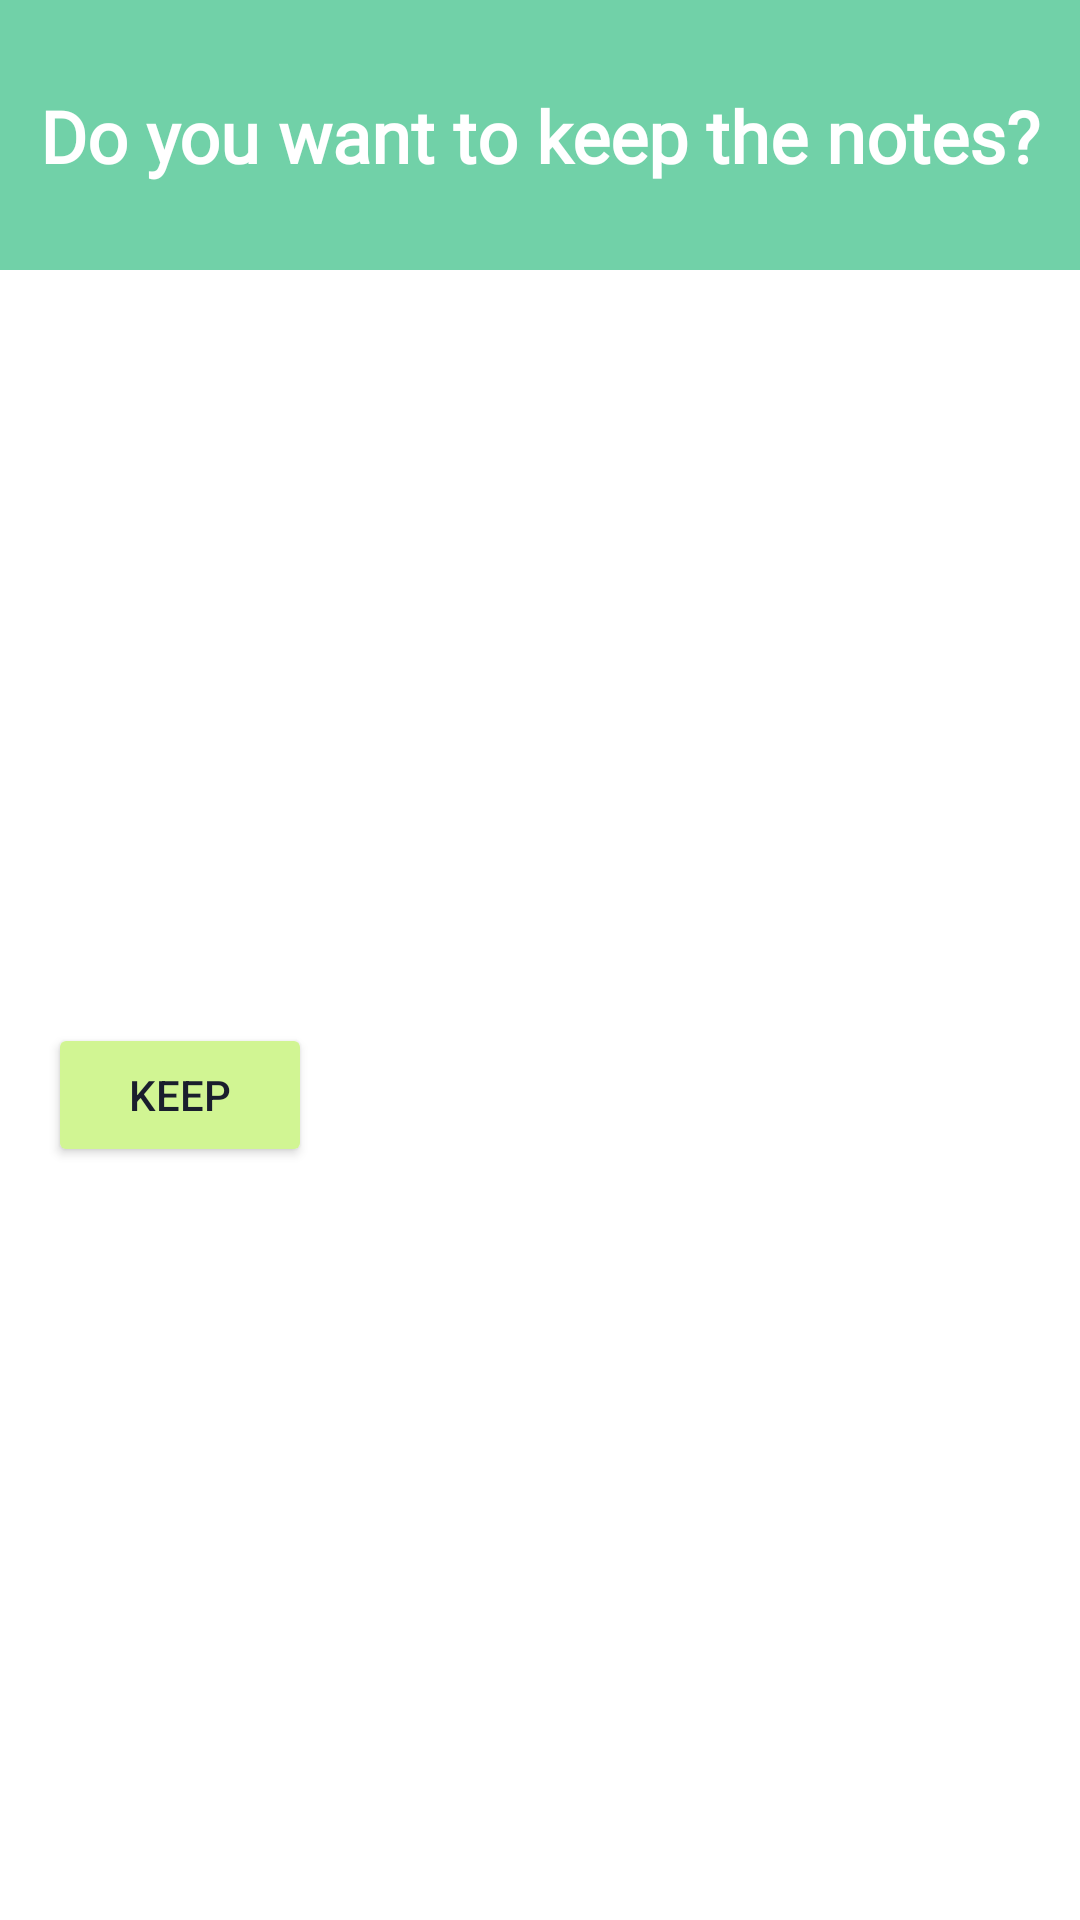

Layout XML and referenced resources for this Android screen:
<!-- AndroidManifest.xml: application theme Theme.Project -->
<!-- res/layout/keep_notes_dialog.xml -->
<?xml version="1.0" encoding="utf-8"?>
<androidx.constraintlayout.widget.ConstraintLayout xmlns:android="http://schemas.android.com/apk/res/android"
    xmlns:app="http://schemas.android.com/apk/res-auto"
    xmlns:tools="http://schemas.android.com/tools"
    android:id="@+id/keepLayout"
    android:layout_width="350dp"
    android:layout_height="wrap_content">

    <TextView
        android:id="@+id/textBackgroundCyanKN"
        android:layout_width="0dp"
        android:layout_height="90dp"
        android:background="#71D1A8"
        app:layout_constraintEnd_toEndOf="parent"
        app:layout_constraintStart_toStartOf="parent"
        app:layout_constraintTop_toTopOf="parent" />

    <Button
        android:id="@+id/buttonDeleteKN"
        style="@style/Widget.MaterialComponents.Button.Icon"
        android:layout_width="wrap_content"
        android:layout_height="wrap_content"
        android:layout_marginTop="8dp"
        android:layout_marginEnd="16dp"
        android:layout_marginBottom="8dp"
        android:text="@string/deleteName"
        app:backgroundTint="@color/pink"
        app:icon="@drawable/ic_twotone_delete_24"
        app:layout_constraintBottom_toBottomOf="parent"
        app:layout_constraintEnd_toEndOf="parent"
        app:layout_constraintTop_toBottomOf="@+id/textBackgroundCyanKN"
        tools:ignore="MissingConstraints" />

    <Button
        android:id="@+id/buttonKeepKN"
        android:layout_width="wrap_content"
        android:layout_height="wrap_content"
        android:layout_marginStart="16dp"
        android:layout_marginTop="8dp"
        android:layout_marginBottom="8dp"
        android:text="@string/keepName"
        android:textColor="@color/almost_black"
        app:backgroundTint="@color/light_green"
        app:icon="@drawable/ic_baseline_check_circle_24"
        app:iconTint="@color/almost_black"
        app:layout_constraintBottom_toBottomOf="parent"
        app:layout_constraintStart_toStartOf="parent"
        app:layout_constraintTop_toBottomOf="@+id/textBackgroundCyanKN" />

    <TextView
        android:id="@+id/textDialogTitleKN"
        android:layout_width="0dp"
        android:layout_height="wrap_content"
        android:layout_marginStart="8dp"
        android:layout_marginEnd="8dp"
        android:fontFamily="@font/montserrat"
        android:gravity="center"
        android:text="@string/wantToKeep"
        android:textColor="@color/white"
        android:textSize="24sp"
        android:textStyle="bold"
        app:layout_constraintBottom_toBottomOf="@+id/textBackgroundCyanKN"
        app:layout_constraintEnd_toEndOf="parent"
        app:layout_constraintStart_toStartOf="@+id/textBackgroundCyanKN"
        app:layout_constraintTop_toTopOf="@+id/textBackgroundCyanKN" />

</androidx.constraintlayout.widget.ConstraintLayout>
<!-- resources referenced by this layout -->
<resources>
  <color name="almost_black">#1A1E2D</color>
  <color name="light_green">#D1F593</color>
  <color name="pink">#F14975</color>
  <color name="white">#FFFFFFFF</color>
  <!-- drawable ic_baseline_check_circle_24 (drawable) -->
  <vector android:height="24dp" android:tint="#67BA06"
      android:viewportHeight="24" android:viewportWidth="24"
      android:width="24dp" xmlns:android="http://schemas.android.com/apk/res/android">
      <path android:fillColor="@android:color/white" android:pathData="M12,2C6.48,2 2,6.48 2,12s4.48,10 10,10 10,-4.48 10,-10S17.52,2 12,2zM10,17l-5,-5 1.41,-1.41L10,14.17l7.59,-7.59L19,8l-9,9z"/>
  </vector>
  <!-- drawable ic_twotone_delete_24 (drawable) -->
  <vector android:height="24dp" android:tint="#77838D"
      android:viewportHeight="24" android:viewportWidth="24"
      android:width="24dp" xmlns:android="http://schemas.android.com/apk/res/android">
      <path android:fillAlpha="0.3"
          android:fillColor="@android:color/white"
          android:pathData="M8,9h8v10H8z" android:strokeAlpha="0.3"/>
      <path android:fillColor="@android:color/white" android:pathData="M15.5,4l-1,-1h-5l-1,1H5v2h14V4zM6,19c0,1.1 0.9,2 2,2h8c1.1,0 2,-0.9 2,-2V7H6v12zM8,9h8v10H8V9z"/>
  </vector>
  <item name="deleteName" type="string">Delete</item>
  <item name="keepName" type="string">Keep</item>
  <item name="wantToKeep" type="string">Do you want to keep the notes?</item>
  <style name="Theme.Project" parent="Theme.MaterialComponents.DayNight.DarkActionBar">
          
          <item name="colorPrimary">@color/medium_grey</item>
          <item name="colorPrimaryVariant">@color/pink</item>
          <item name="colorOnPrimary">@color/white</item>
          
          <item name="colorSecondary">@color/pink</item>
          <item name="colorSecondaryVariant">@color/pink</item>
          <item name="colorOnSecondary">@color/black</item>
          
          <item name="android:statusBarColor" tools:targetApi="l">?attr/colorPrimaryVariant</item>
          
      </style>
  <color name="medium_grey">#C0CAD4</color>
  <color name="black">#FF000000</color>
</resources>
